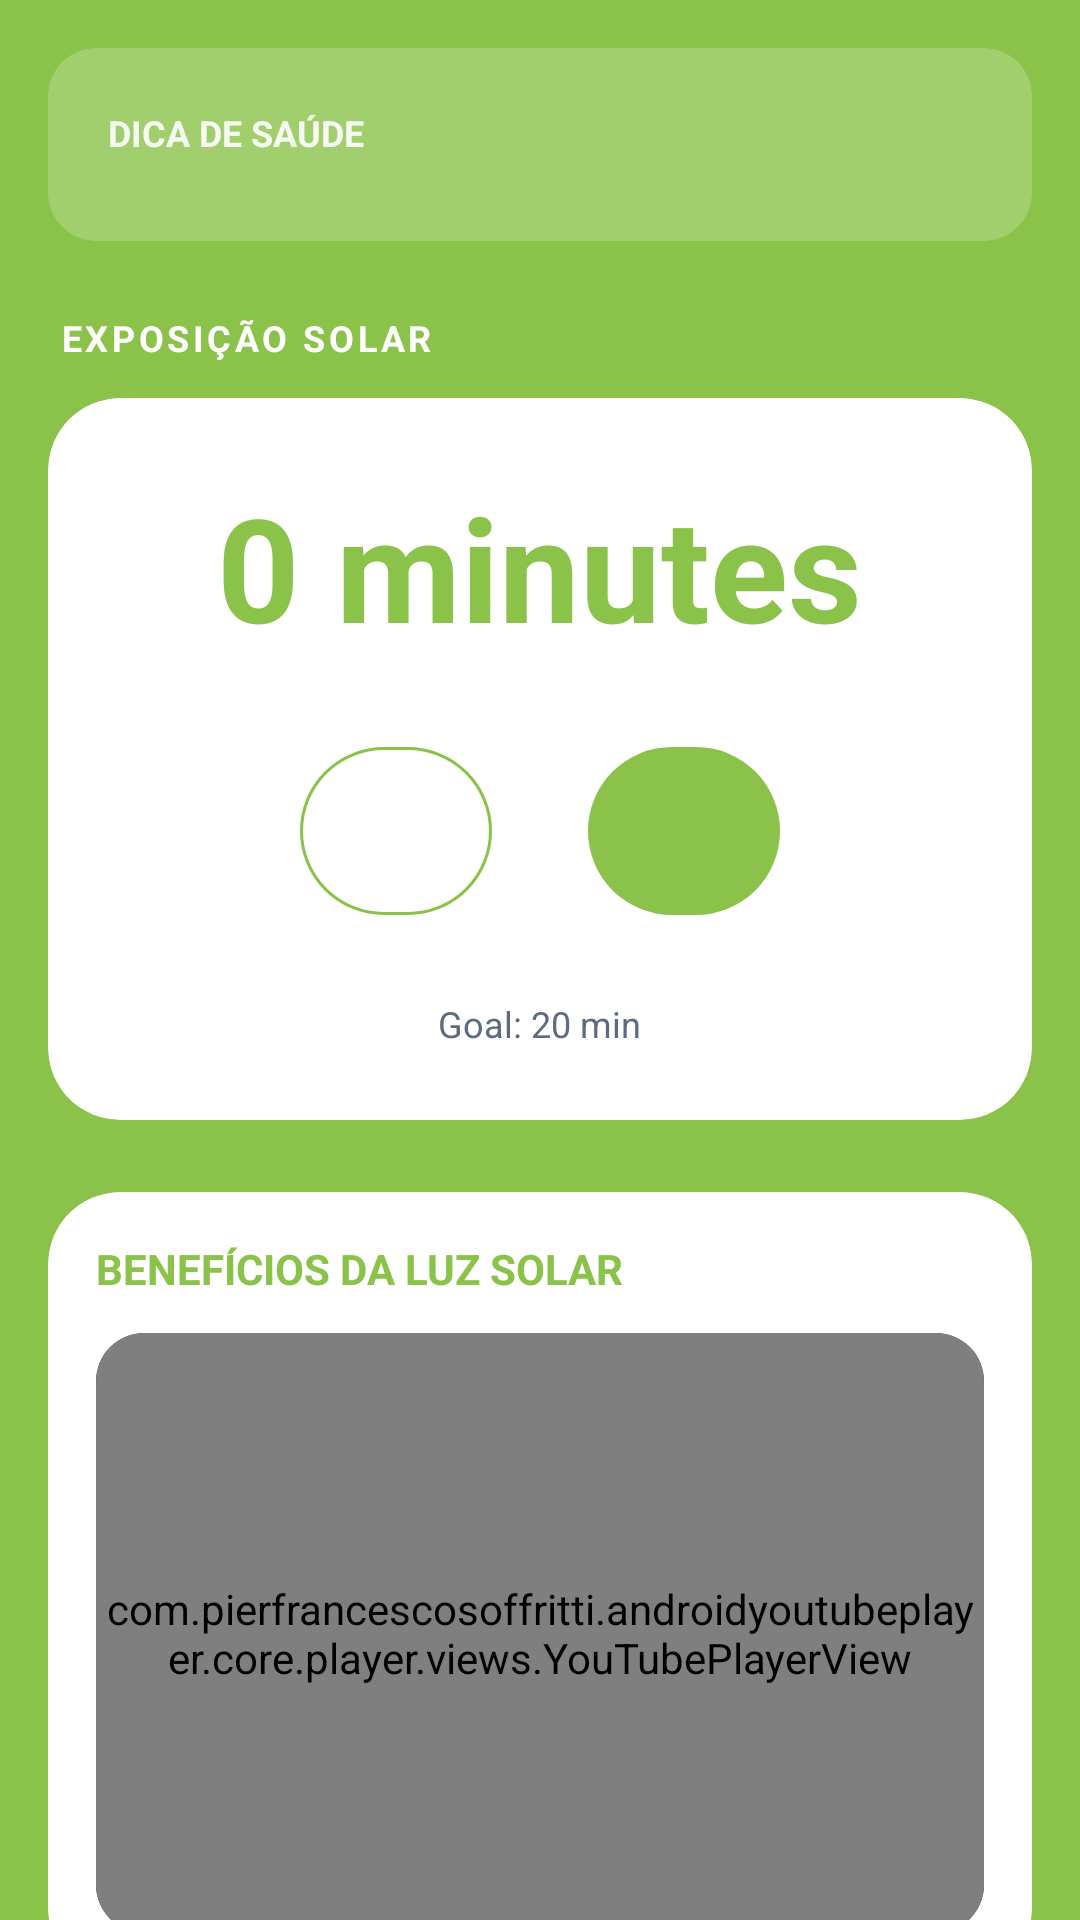

Layout XML and referenced resources for this Android screen:
<!-- AndroidManifest.xml: application theme Theme.Newstart -->
<!-- res/layout/fragment_sun.xml -->
<?xml version="1.0" encoding="utf-8"?>
<androidx.coordinatorlayout.widget.CoordinatorLayout xmlns:android="http://schemas.android.com/apk/res/android"
    xmlns:app="http://schemas.android.com/apk/res-auto"
    xmlns:tools="http://schemas.android.com/tools"
    android:layout_width="match_parent"
    android:layout_height="match_parent"
    android:background="@color/sun_primary"
    tools:context=".fragments.Fragment_Sun">

    <androidx.core.widget.NestedScrollView
        android:layout_width="match_parent"
        android:layout_height="match_parent">

        <LinearLayout
            android:layout_width="match_parent"
            android:layout_height="wrap_content"
            android:orientation="vertical"
            android:padding="16dp">

            
            <com.google.android.material.card.MaterialCardView
                android:layout_width="match_parent"
                android:layout_height="wrap_content"
                android:layout_marginBottom="24dp"
                app:cardBackgroundColor="#33FFFFFF"
                app:cardCornerRadius="16dp"
                app:strokeWidth="0dp">

                <LinearLayout
                    android:layout_width="match_parent"
                    android:layout_height="wrap_content"
                    android:orientation="vertical"
                    android:padding="20dp">

                    <TextView
                        android:layout_width="wrap_content"
                        android:layout_height="wrap_content"
                        android:text="@string/health_hint_label"
                        android:textColor="@color/white"
                        android:textSize="12sp"
                        android:textStyle="bold"
                        android:textAllCaps="true"
                        android:alpha="0.9" />

                    <TextSwitcher
                        android:id="@+id/textSwitcherSunHints"
                        android:layout_width="match_parent"
                        android:layout_height="wrap_content"
                        android:layout_marginTop="8dp" />
                </LinearLayout>
            </com.google.android.material.card.MaterialCardView>

            <TextView
                android:layout_width="wrap_content"
                android:layout_height="wrap_content"
                android:text="@string/sun_exposure_label"
                android:textColor="@color/white"
                android:textSize="12sp"
                android:textStyle="bold"
                android:layout_marginStart="4dp"
                android:layout_marginBottom="12dp"
                android:letterSpacing="0.1"
                android:textAllCaps="true" />

            
            <com.google.android.material.card.MaterialCardView
                android:layout_width="match_parent"
                android:layout_height="wrap_content"
                android:layout_marginBottom="24dp"
                app:cardBackgroundColor="@color/white"
                app:cardCornerRadius="24dp"
                app:strokeWidth="0dp">

                <LinearLayout
                    android:layout_width="match_parent"
                    android:layout_height="wrap_content"
                    android:gravity="center"
                    android:orientation="vertical"
                    android:padding="24dp">

                    <TextView
                        android:id="@+id/textViewSunMinutes"
                        android:layout_width="wrap_content"
                        android:layout_height="wrap_content"
                        android:text="0 minutes"
                        android:textColor="@color/sun_primary"
                        android:textSize="48sp"
                        android:textStyle="bold" />

                    <LinearLayout
                        android:layout_width="wrap_content"
                        android:layout_height="wrap_content"
                        android:orientation="horizontal"
                        android:layout_marginTop="24dp">

                        <com.google.android.material.button.MaterialButton
                            android:id="@+id/buttonMinusSun"
                            style="@style/Widget.Material3.Button.OutlinedButton.Icon"
                            android:layout_width="64dp"
                            android:layout_height="64dp"
                            android:padding="0dp"
                            app:icon="@drawable/ic_baseline_remove_24"
                            app:iconSize="32dp"
                            app:iconTint="@color/sun_primary"
                            app:strokeColor="@color/sun_primary"
                            app:shapeAppearanceOverlay="@style/ShapeAppearance.Material3.Corner.Full" />

                        <com.google.android.material.button.MaterialButton
                            android:id="@+id/buttonPlusSun"
                            style="@style/Widget.Material3.Button.Icon"
                            android:layout_width="64dp"
                            android:layout_height="64dp"
                            android:layout_marginStart="32dp"
                            android:padding="0dp"
                            app:icon="@drawable/ic_baseline_add_24"
                            app:iconSize="32dp"
                            app:iconTint="@color/white"
                            app:backgroundTint="@color/sun_primary"
                            app:shapeAppearanceOverlay="@style/ShapeAppearance.Material3.Corner.Full" />
                    </LinearLayout>

                    <TextView
                        android:id="@+id/textViewSunGoal"
                        android:layout_width="wrap_content"
                        android:layout_height="wrap_content"
                        android:text="Goal: 20 min"
                        android:textColor="@color/text_low"
                        android:textSize="12sp"
                        android:layout_marginTop="24dp" />

                </LinearLayout>
            </com.google.android.material.card.MaterialCardView>

            
            <com.google.android.material.card.MaterialCardView
                android:layout_width="match_parent"
                android:layout_height="wrap_content"
                android:layout_marginBottom="16dp"
                app:cardBackgroundColor="@android:color/white"
                app:cardCornerRadius="24dp"
                app:strokeWidth="0dp">

                <LinearLayout
                    android:layout_width="match_parent"
                    android:layout_height="wrap_content"
                    android:orientation="vertical"
                    android:padding="16dp">

                    <TextView
                        android:layout_width="match_parent"
                        android:layout_height="wrap_content"
                        android:text="@string/sun_benefits_label"
                        android:textColor="@color/sun_primary"
                        android:textSize="14sp"
                        android:textStyle="bold"
                        android:layout_marginBottom="12dp"
                        android:textAllCaps="true" />

                    <com.google.android.material.card.MaterialCardView
                        android:layout_width="match_parent"
                        android:layout_height="200dp"
                        app:cardCornerRadius="16dp"
                        app:cardBackgroundColor="@color/black"
                        app:strokeWidth="0dp">
                        <com.pierfrancescosoffritti.androidyoutubeplayer.core.player.views.YouTubePlayerView
                            android:id="@+id/youtube_sun_01"
                            android:layout_width="match_parent"
                            android:layout_height="match_parent"
                            app:enableAutomaticInitialization="false" />
                    </com.google.android.material.card.MaterialCardView>
                </LinearLayout>
            </com.google.android.material.card.MaterialCardView>

            <com.google.android.material.card.MaterialCardView
                android:layout_width="match_parent"
                android:layout_height="wrap_content"
                android:layout_marginBottom="24dp"
                app:cardBackgroundColor="@android:color/white"
                app:cardCornerRadius="24dp"
                app:strokeWidth="0dp">

                <LinearLayout
                    android:layout_width="match_parent"
                    android:layout_height="wrap_content"
                    android:orientation="vertical"
                    android:padding="16dp">

                    <TextView
                        android:layout_width="match_parent"
                        android:layout_height="wrap_content"
                        android:text="@string/sun_vitamin_d_label"
                        android:textColor="@color/sun_primary"
                        android:textSize="14sp"
                        android:textStyle="bold"
                        android:layout_marginBottom="12dp"
                        android:textAllCaps="true" />

                    <com.google.android.material.card.MaterialCardView
                        android:layout_width="match_parent"
                        android:layout_height="200dp"
                        app:cardCornerRadius="16dp"
                        app:cardBackgroundColor="@color/black"
                        app:strokeWidth="0dp">
                        <com.pierfrancescosoffritti.androidyoutubeplayer.core.player.views.YouTubePlayerView
                            android:id="@+id/youtube_sun_02"
                            android:layout_width="match_parent"
                            android:layout_height="match_parent"
                            app:enableAutomaticInitialization="false" />
                    </com.google.android.material.card.MaterialCardView>
                </LinearLayout>
            </com.google.android.material.card.MaterialCardView>

        </LinearLayout>
    </androidx.core.widget.NestedScrollView>
</androidx.coordinatorlayout.widget.CoordinatorLayout>
<!-- resources referenced by this layout -->
<resources>
  <color name="black">#000000</color>
  <color name="sun_primary">#8BC34A</color>
  <color name="text_low">#5C6B82</color>
  <color name="white">#FFFFFF</color>
  <string name="health_hint_label">DICA DE SAÚDE</string>
  <string name="sun_benefits_label">BENEFÍCIOS DA LUZ SOLAR</string>
  <string name="sun_exposure_label">EXPOSIÇÃO SOLAR</string>
  <string name="sun_vitamin_d_label">VITAMINA D E SAÚDE</string>
  <style name="Theme.Newstart" parent="Theme.Material3.DayNight.NoActionBar">
          
          <item name="colorPrimary">@color/nutrition_primary</item>
          <item name="colorOnPrimary">@color/white</item>
          <item name="colorSecondary">@color/workout_primary</item>
          <item name="colorOnSecondary">@color/white</item>
          <item name="colorTertiary">@color/sun_primary</item>
          <item name="colorOnTertiary">@color/white</item>
  
          
          <item name="android:windowBackground">@color/white</item>
          <item name="colorSurface">@color/white</item>
          <item name="colorOnSurface">@color/black</item>
          <item name="colorSurfaceVariant">@color/pro_max_card_bg</item>
          <item name="colorOnSurfaceVariant">@color/text_middle</item>
  
          
          <item name="android:statusBarColor">@android:color/transparent</item>
          <item name="android:windowLightStatusBar">true</item>
      </style>
  <color name="nutrition_primary">#9C27B0</color>
  <color name="workout_primary">#1565C0</color>
  <color name="pro_max_card_bg">#F8F4F8</color>
  <color name="text_middle">#8A96A8</color>
</resources>
